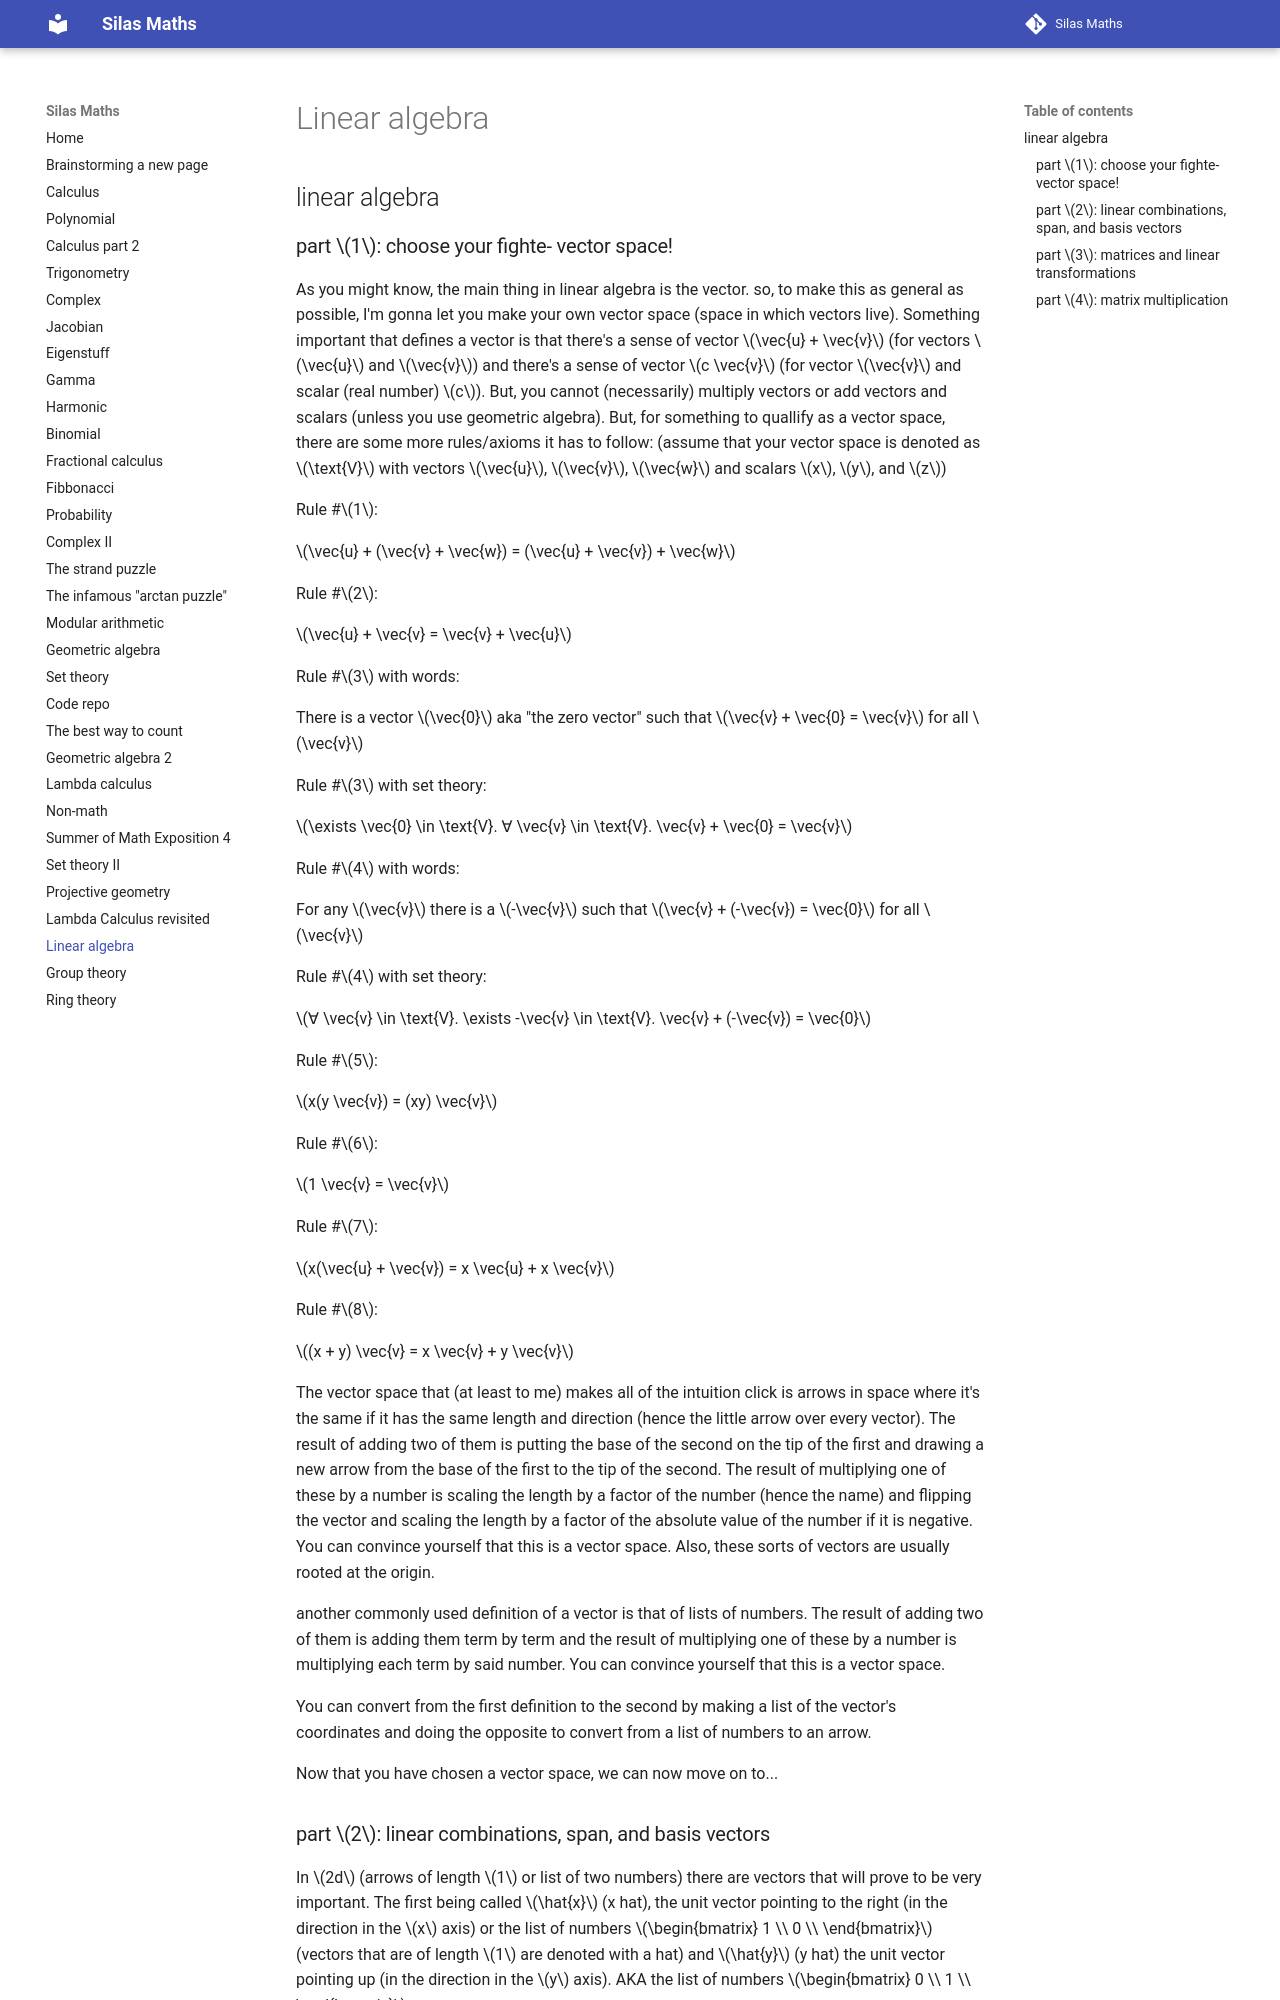

repository: silaspe/maths · page: linear.html · generator: mkdocs

## linear algebra

### part $1$: choose your fighte- vector space!

As you might know, the main thing in linear algebra is the vector. so, to make this as general as possible, I'm gonna let you make your own vector space (space in which vectors live). Something important that defines a vector is that there's a sense of vector $\vec{u} + \vec{v}$ (for vectors $\vec{u}$ and $\vec{v}$) and there's a sense of vector $c \vec{v}$ (for vector $\vec{v}$ and scalar (real number) $c$). But, you cannot (necessarily) multiply vectors or add vectors and scalars (unless you use geometric algebra). But, for something to quallify as a vector space, there are some more rules/axioms it has to follow: (assume that your vector space is denoted as $\text{V}$ with vectors $\vec{u}$, $\vec{v}$, $\vec{w}$ and scalars $x$, $y$, and $z$)

Rule #$1$:

$\vec{u} + (\vec{v} + \vec{w}) = (\vec{u} + \vec{v}) + \vec{w}$

Rule #$2$:

$\vec{u} + \vec{v} = \vec{v} + \vec{u}$

Rule #$3$ with words:

There is a vector $\vec{0}$ aka "the zero vector" such that $\vec{v} + \vec{0} = \vec{v}$ for all $\vec{v}$

Rule #$3$ with set theory:

$\exists \vec{0} \in \text{V}. ∀ \vec{v} \in \text{V}. \vec{v} + \vec{0} = \vec{v}$

Rule #$4$ with words:

For any $\vec{v}$ there is a $-\vec{v}$ such that $\vec{v} + (-\vec{v}) = \vec{0}$ for all $\vec{v}$

Rule #$4$ with set theory:

$∀ \vec{v} \in \text{V}. \exists -\vec{v} \in \text{V}. \vec{v} + (-\vec{v}) = \vec{0}$

Rule #$5$:

$x(y \vec{v}) = (xy) \vec{v}$

Rule #$6$:

$1 \vec{v} = \vec{v}$

Rule #$7$:

$x(\vec{u} + \vec{v}) = x \vec{u} + x \vec{v}$

Rule #$8$:

$(x + y) \vec{v} = x \vec{v} + y \vec{v}$

The vector space that (at least to me) makes all of the intuition click is arrows in space where it's the same if it has the same length and direction (hence the little arrow over every vector). The result of adding two of them is putting the base of the second on the tip of the first and drawing a new arrow from the base of the first to the tip of the second. The result of multiplying one of these by a number is scaling the length by a factor of the number (hence the name) and flipping the vector and scaling the length by a factor of the absolute value of the number if it is negative. You can convince yourself that this is a vector space. Also, these sorts of vectors are usually rooted at the origin.

another commonly used definition of a vector is that of lists of numbers. The result of adding two of them is adding them term by term and the result of multiplying one of these by a number is multiplying each term by said number. You can convince yourself that this is a vector space.

You can convert from the first definition to the second by making a list of the vector's coordinates and doing the opposite to convert from a list of numbers to an arrow.

Now that you have chosen a vector space, we can now move on to...
